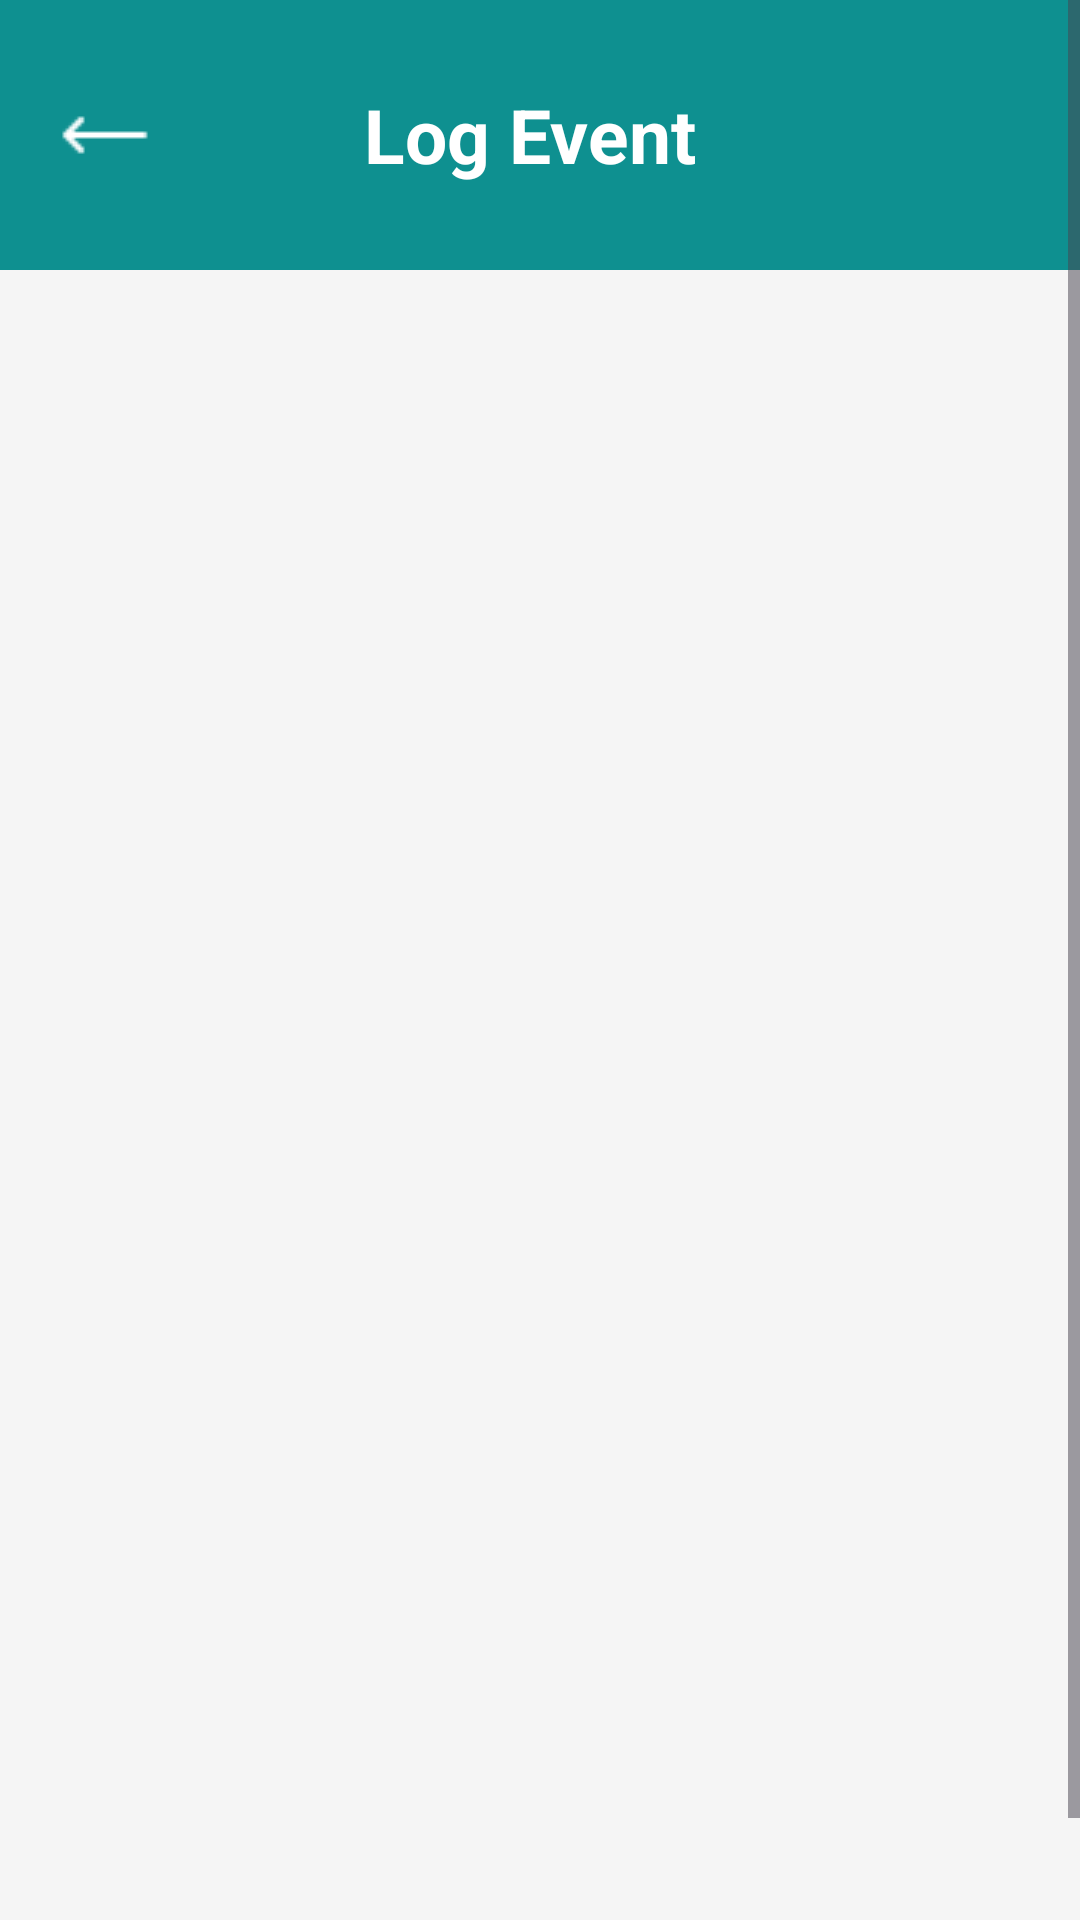

Write the Android layout XML for this screen, with the resource values it uses.
<!-- AndroidManifest.xml: application theme Theme.SmartCampusACM -->
<!-- res/layout/activity_event_loggg.xml -->
<?xml version="1.0" encoding="utf-8"?>
<ScrollView xmlns:android="http://schemas.android.com/apk/res/android"
    xmlns:app="http://schemas.android.com/apk/res-auto"
    xmlns:tools="http://schemas.android.com/tools"
    android:layout_width="match_parent"
    android:layout_height="match_parent"
    android:background="#F5F5F5"
    tools:context=".event_loggg">

    <androidx.constraintlayout.widget.ConstraintLayout
        android:id="@+id/loggg"
        android:layout_width="match_parent"
        android:layout_height="wrap_content"
        tools:context=".event_loggg">
        <RelativeLayout
            android:id="@+id/rlTopBar"
            android:layout_width="0dp"
            android:layout_height="90dp"
            android:layout_marginBottom="41dp"
            android:background="#0E9090"
            app:layout_constraintEnd_toEndOf="parent"
            app:layout_constraintStart_toStartOf="parent"
            app:layout_constraintTop_toTopOf="parent"
            tools:ignore="MissingConstraints">

        

        

        <ImageButton
            android:id="@+id/back"
            android:layout_width="30dp"
            android:layout_height="wrap_content"
            android:layout_marginStart="20dp"
            android:layout_marginEnd="20dp"
            android:layout_marginTop="20dp"
            android:background="@drawable/leftarrow"
            app:layout_constraintStart_toStartOf="parent" />

        <TextView
            android:id="@+id/Title"
            android:layout_width="wrap_content"
            android:layout_height="wrap_content"
            android:layout_centerInParent="true"
            android:padding="8dp"
            android:text="Log Event "
            android:textColor="@android:color/white"
            android:textStyle="bold"
            android:textSize="25dp"
            android:gravity="center"
            app:layout_constraintStart_toEndOf="@id/back"
            app:layout_constraintTop_toTopOf="parent" />

    </RelativeLayout>

    


    <androidx.recyclerview.widget.RecyclerView
        android:id="@+id/lotrecyc"
        android:layout_width="408dp"
        android:layout_height="526dp"
        android:layout_marginTop="60dp"
        app:layout_constraintEnd_toEndOf="parent"
        app:layout_constraintHorizontal_bias="0.0"
        app:layout_constraintStart_toStartOf="parent"
        app:layout_constraintTop_toBottomOf="@+id/rlTopBar"
        tools:itemCount="5"
        tools:listitem="@layout/log_item_view" />


</androidx.constraintlayout.widget.ConstraintLayout>
    </ScrollView>
<!-- res/layout/log_item_view.xml (included above) -->
<?xml version="1.0" encoding="utf-8"?>
<androidx.cardview.widget.CardView xmlns:android="http://schemas.android.com/apk/res/android"
    xmlns:app="http://schemas.android.com/apk/res-auto"
    android:layout_width="match_parent"
    android:layout_height="wrap_content"
    android:layout_margin="10dp"
    android:padding="8dp"
    app:cardCornerRadius="13dp">

    <LinearLayout
        android:layout_width="match_parent"
        android:layout_height="match_parent"
        android:background="#D1d1d1"
        android:orientation="vertical">

        <LinearLayout
            android:layout_width="match_parent"
            android:layout_height="wrap_content"
            android:layout_marginVertical="20dp"
            android:orientation="horizontal">

            <LinearLayout
                android:layout_width="0dp"
                android:layout_height="match_parent"
                android:layout_weight="1"
                android:background="#D1d1d1"
                android:gravity="center"
                android:orientation="vertical">

                <TextView
                    android:layout_width="wrap_content"
                    android:layout_height="0dp"
                    android:layout_marginHorizontal="10dp"
                    android:layout_weight="1"
                    android:layout_marginVertical="3dp"
                    android:fontFamily="sans-serif-black"
                    android:text="Fep 10, 2020"
                    android:textAlignment="center"
                    android:textColor="@color/black"
                    android:textSize="18sp" />

                <TextView
                    android:layout_width="wrap_content"
                    android:layout_height="0dp"
                    android:layout_weight="1"
                    android:fontFamily="sans-serif"
                    android:text="Lecture"
                    android:layout_marginVertical="3dp"
                    android:textAlignment="center"
                    android:textColor="@color/black"
                    android:textSize="15sp"
                    android:textStyle="bold" />

                <TextView
                    android:layout_width="wrap_content"
                    android:layout_height="0dp"
                    android:layout_weight="1"
                    android:fontFamily="sans-serif"
                    android:text="Hall 1"
                    android:layout_marginVertical="3dp"
                    android:textAlignment="center"
                    android:textColor="@color/black"
                    android:textSize="15sp"
                    android:textStyle="bold" />
            </LinearLayout>

            <LinearLayout
                android:layout_width="0dp"
                android:layout_height="match_parent"
                android:layout_weight="1"
                android:background="#D1d1d1"
                android:gravity="center"
                android:orientation="vertical">

                <TextView
                    android:layout_width="wrap_content"
                    android:layout_height="0dp"
                    android:layout_marginHorizontal="10dp"
                    android:layout_weight="1"
                    android:fontFamily="sans-serif-black"
                    android:text="10:00 am"
                    android:layout_marginTop="20dp"
                    android:textAlignment="center"
                    android:textColor="@color/black"
                    android:textSize="18sp" />

                <TextView
                    android:layout_width="wrap_content"
                    android:layout_height="0dp"
                    android:layout_weight="1"
                    android:fontFamily="sans-serif"
                    android:text="-"
                    android:textAlignment="center"
                    android:textColor="@color/black"
                    android:textSize="15sp"
                    android:textStyle="bold" />

                <TextView
                    android:layout_width="wrap_content"
                    android:layout_height="0dp"
                    android:layout_weight="1"
                    android:fontFamily="sans-serif"
                    android:text="12:00 am"
                    android:layout_marginBottom="20dp"
                    android:textAlignment="center"
                    android:textColor="@color/black"
                    android:textSize="18sp"
                    android:textStyle="bold" />
            </LinearLayout>
        </LinearLayout>
    </LinearLayout>
</androidx.cardview.widget.CardView>
<!-- resources referenced by this layout -->
<resources>
  <color name="black">#FF000000</color>
  <!-- drawable leftarrow: png bitmap (drawable, 207 bytes) -->
  <style name="Theme.SmartCampusACM" parent="Base.Theme.SmartCampusACM" />
  <style name="Base.Theme.SmartCampusACM" parent="Theme.Material3.DayNight.NoActionBar">
          
          
  
  
      </style>
</resources>
